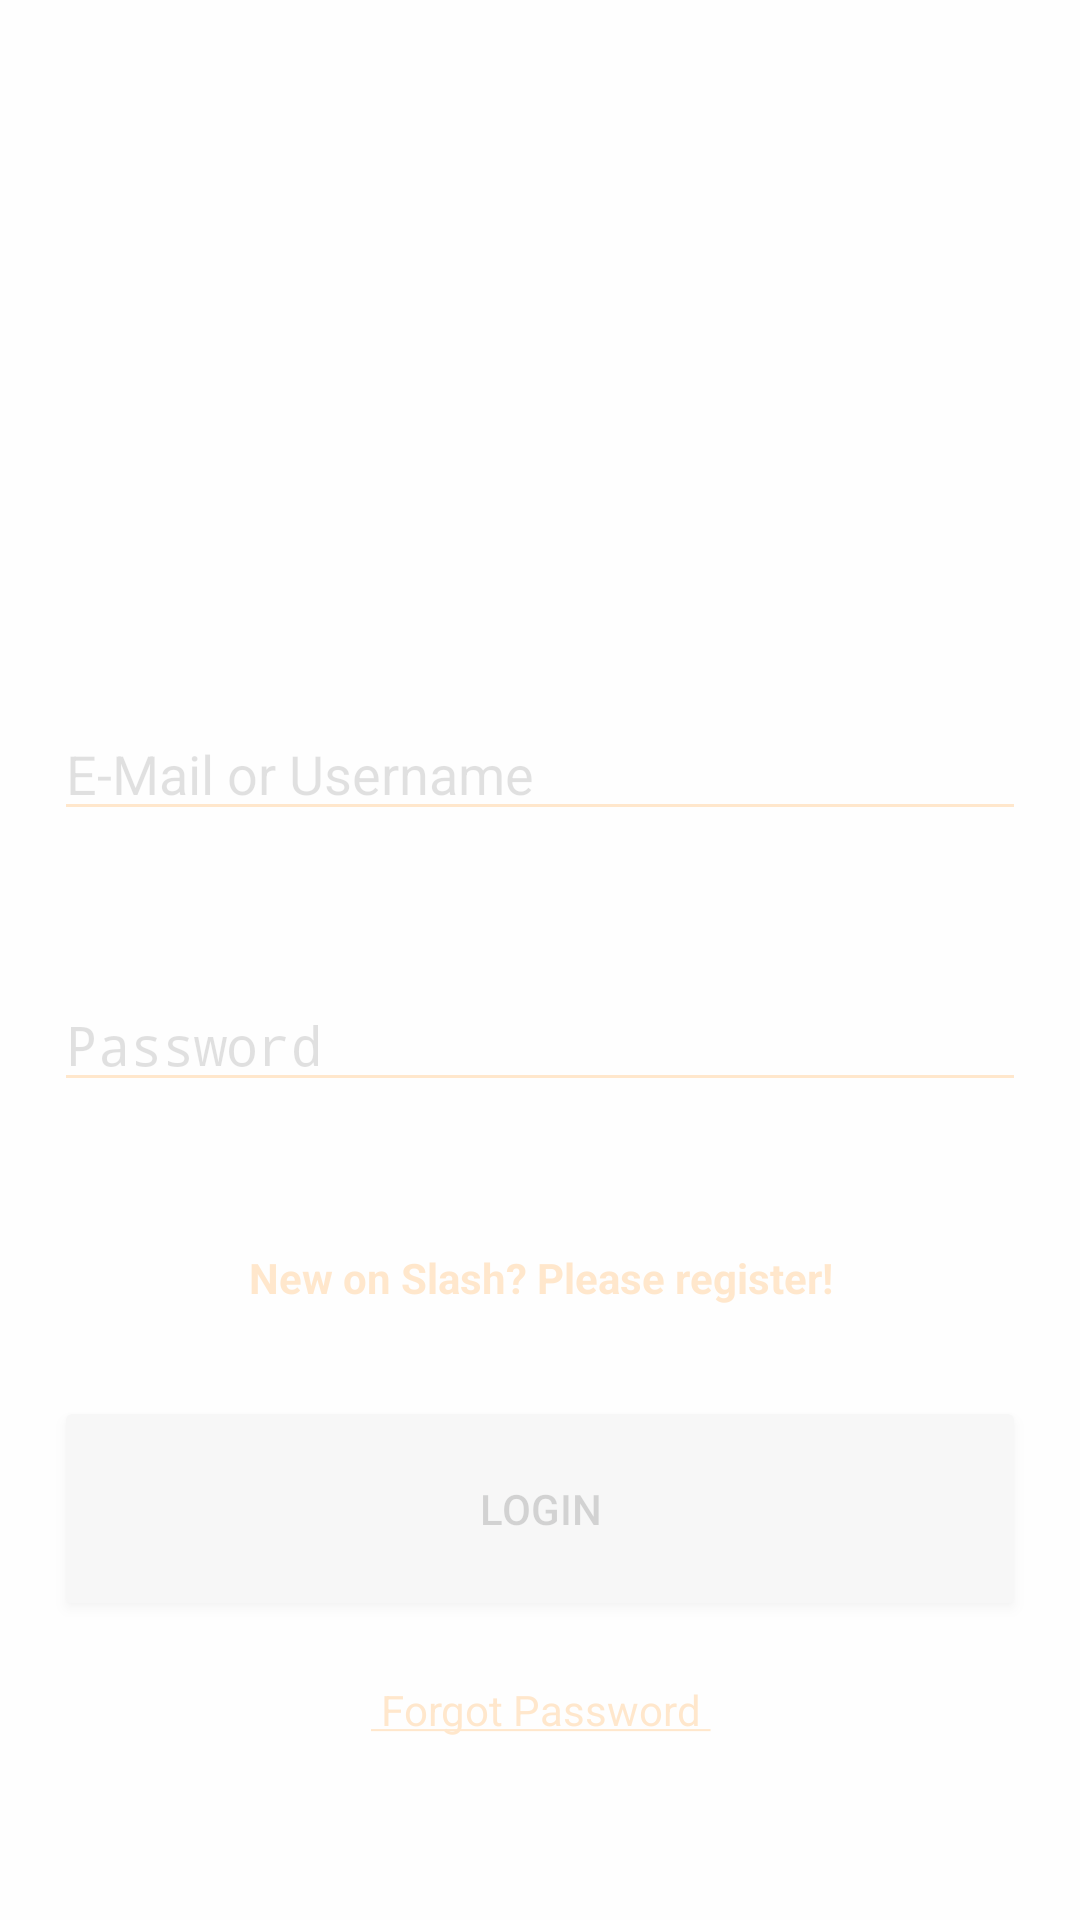

Produce the Android XML layout that renders to this screen, including the resource entries it uses.
<!-- AndroidManifest.xml: activity theme Theme.AppCompat.Light.NoActionBar -->
<!-- res/layout/activity_login.xml -->
<?xml version="1.0" encoding="utf-8"?>
<android.support.constraint.ConstraintLayout xmlns:android="http://schemas.android.com/apk/res/android"
    xmlns:app="http://schemas.android.com/apk/res-auto"
    xmlns:tools="http://schemas.android.com/tools"
    android:layout_width="match_parent"
    android:layout_height="match_parent"
    tools:context=".Activties.LoginActivity">


    <RelativeLayout
        android:layout_width="match_parent"
        android:layout_height="match_parent">

        <RelativeLayout
            android:layout_width="wrap_content"
            android:layout_height="wrap_content">

            <LinearLayout
                android:id="@+id/wholeWindow"
                android:layout_width="match_parent"
                android:layout_height="match_parent"
                android:layout_marginStart="8dp"
                android:layout_marginTop="8dp"
                android:layout_marginEnd="8dp"
                android:layout_marginBottom="8dp"
                android:gravity="center"
                android:orientation="vertical"
                app:layout_constraintBottom_toBottomOf="parent"
                app:layout_constraintEnd_toEndOf="parent"
                app:layout_constraintHorizontal_bias="1.0"
                app:layout_constraintStart_toStartOf="parent"
                app:layout_constraintTop_toTopOf="parent"
                app:layout_constraintVertical_bias="1.0">


                <ImageView
                    android:layout_width="100dp"
                    android:layout_height="100dp"
                    android:src="@drawable/logo2" />

                <EditText
                    android:id="@+id/homeScreenEmailInput"
                    style="@style/LoginRegisterScreenInputElement"
                    android:layout_marginTop="75dp"
                    android:ems="10"
                    android:hint="@string/homeScreenEmailInput"
                    android:inputType="textEmailAddress" />

                <TextView
                    android:id="@+id/homeScreenWrongEmailTextView"
                    style="@style/LoginRegisterScreenErrorMessageTextView"
                    android:layout_width="match_parent"
                    android:layout_height="wrap_content"
                    android:layout_marginLeft="10dp"
                    android:layout_marginRight="10dp" />

                <EditText
                    android:id="@+id/homeScreenPasswordInput"
                    style="@style/LoginRegisterScreenInputElement"
                    android:layout_marginTop="30dp"
                    android:ems="10"
                    android:hint="@string/homeScreenPasswordInput"
                    android:inputType="textPassword" />

                <TextView
                    android:id="@+id/homeScreenWrongPasswordTextView"
                    style="@style/LoginRegisterScreenErrorMessageTextView"
                    android:layout_width="match_parent"
                    android:layout_height="wrap_content"
                    android:layout_marginLeft="10dp"
                    android:layout_marginRight="10dp" />

                <TextView
                    android:id="@+id/homeScreenRegisterLink"
                    style="@style/LoginRegisterScreenInteractionElement"
                    android:layout_marginTop="30dp"
                    android:ems="10"
                    android:fontFamily="sans-serif"
                    android:gravity="center"
                    android:text="@string/homeScreenRegisterLink"
                    android:textColor="#ff8800"
                    android:textStyle="bold" />

                <Button
                    android:id="@+id/homeScreenLoginButton"
                    style="@style/LoginRegisterScreenInteractionElement"
                    android:layout_height="75dp"
                    android:layout_marginTop="30dp"
                    android:text="@string/homeScreenLoginButton" />

                <TextView
                    android:id="@+id/homeScreenForgotPasswordLink"
                    style="@style/LoginRegisterScreenInteractionElement"
                    android:layout_width="150dp"
                    android:layout_marginTop="20dp"
                    android:ems="10"
                    android:gravity="center"
                    android:text="@string/homeScreenForgotPassword"
                    android:textColor="#ff8800" />

            </LinearLayout>

        </RelativeLayout>

        <RelativeLayout
            android:id="@+id/loadingScreen"
            android:layout_width="wrap_content"
            android:layout_height="wrap_content">

            <LinearLayout
                android:layout_width="match_parent"
                android:layout_height="match_parent"
                android:background="#CCffffff"
                android:gravity="center"
                android:orientation="horizontal">

                <LinearLayout
                    android:layout_width="match_parent"
                    android:layout_height="match_parent"
                    android:gravity="center"
                    android:orientation="vertical">

                    <ProgressBar
                        android:id="@+id/progressBar"
                        android:layout_width="wrap_content"
                        android:layout_height="wrap_content" />


                </LinearLayout>
            </LinearLayout>

        </RelativeLayout>
    </RelativeLayout>



</android.support.constraint.ConstraintLayout>
<!-- resources referenced by this layout -->
<resources>
  <string name="homeScreenEmailInput">E-Mail or Username</string>
  <string name="homeScreenForgotPassword"><u> Forgot Password </u></string>
  <string name="homeScreenLoginButton">Login</string>
  <string name="homeScreenPasswordInput">Password</string>
  <string name="homeScreenRegisterLink">New on Slash? Please register!</string>
  <style name="LoginRegisterScreenErrorMessageTextView" parent="LoginRegisterScreenInteractionElement">
          <item name="android:textColor">#ff0000</item>
      </style>
  <style name="LoginRegisterScreenInputElement" parent="LoginRegisterScreenInteractionElement">
          <item name="android:backgroundTint">#ff8800</item>
      </style>
  <style name="LoginRegisterScreenInteractionElement">
          <item name="android:layout_width">match_parent</item>
          <item name="android:layout_height">wrap_content</item>
          <item name="android:layout_marginRight">10dp</item>
          <item name="android:layout_marginLeft">10dp</item>
      </style>
</resources>
